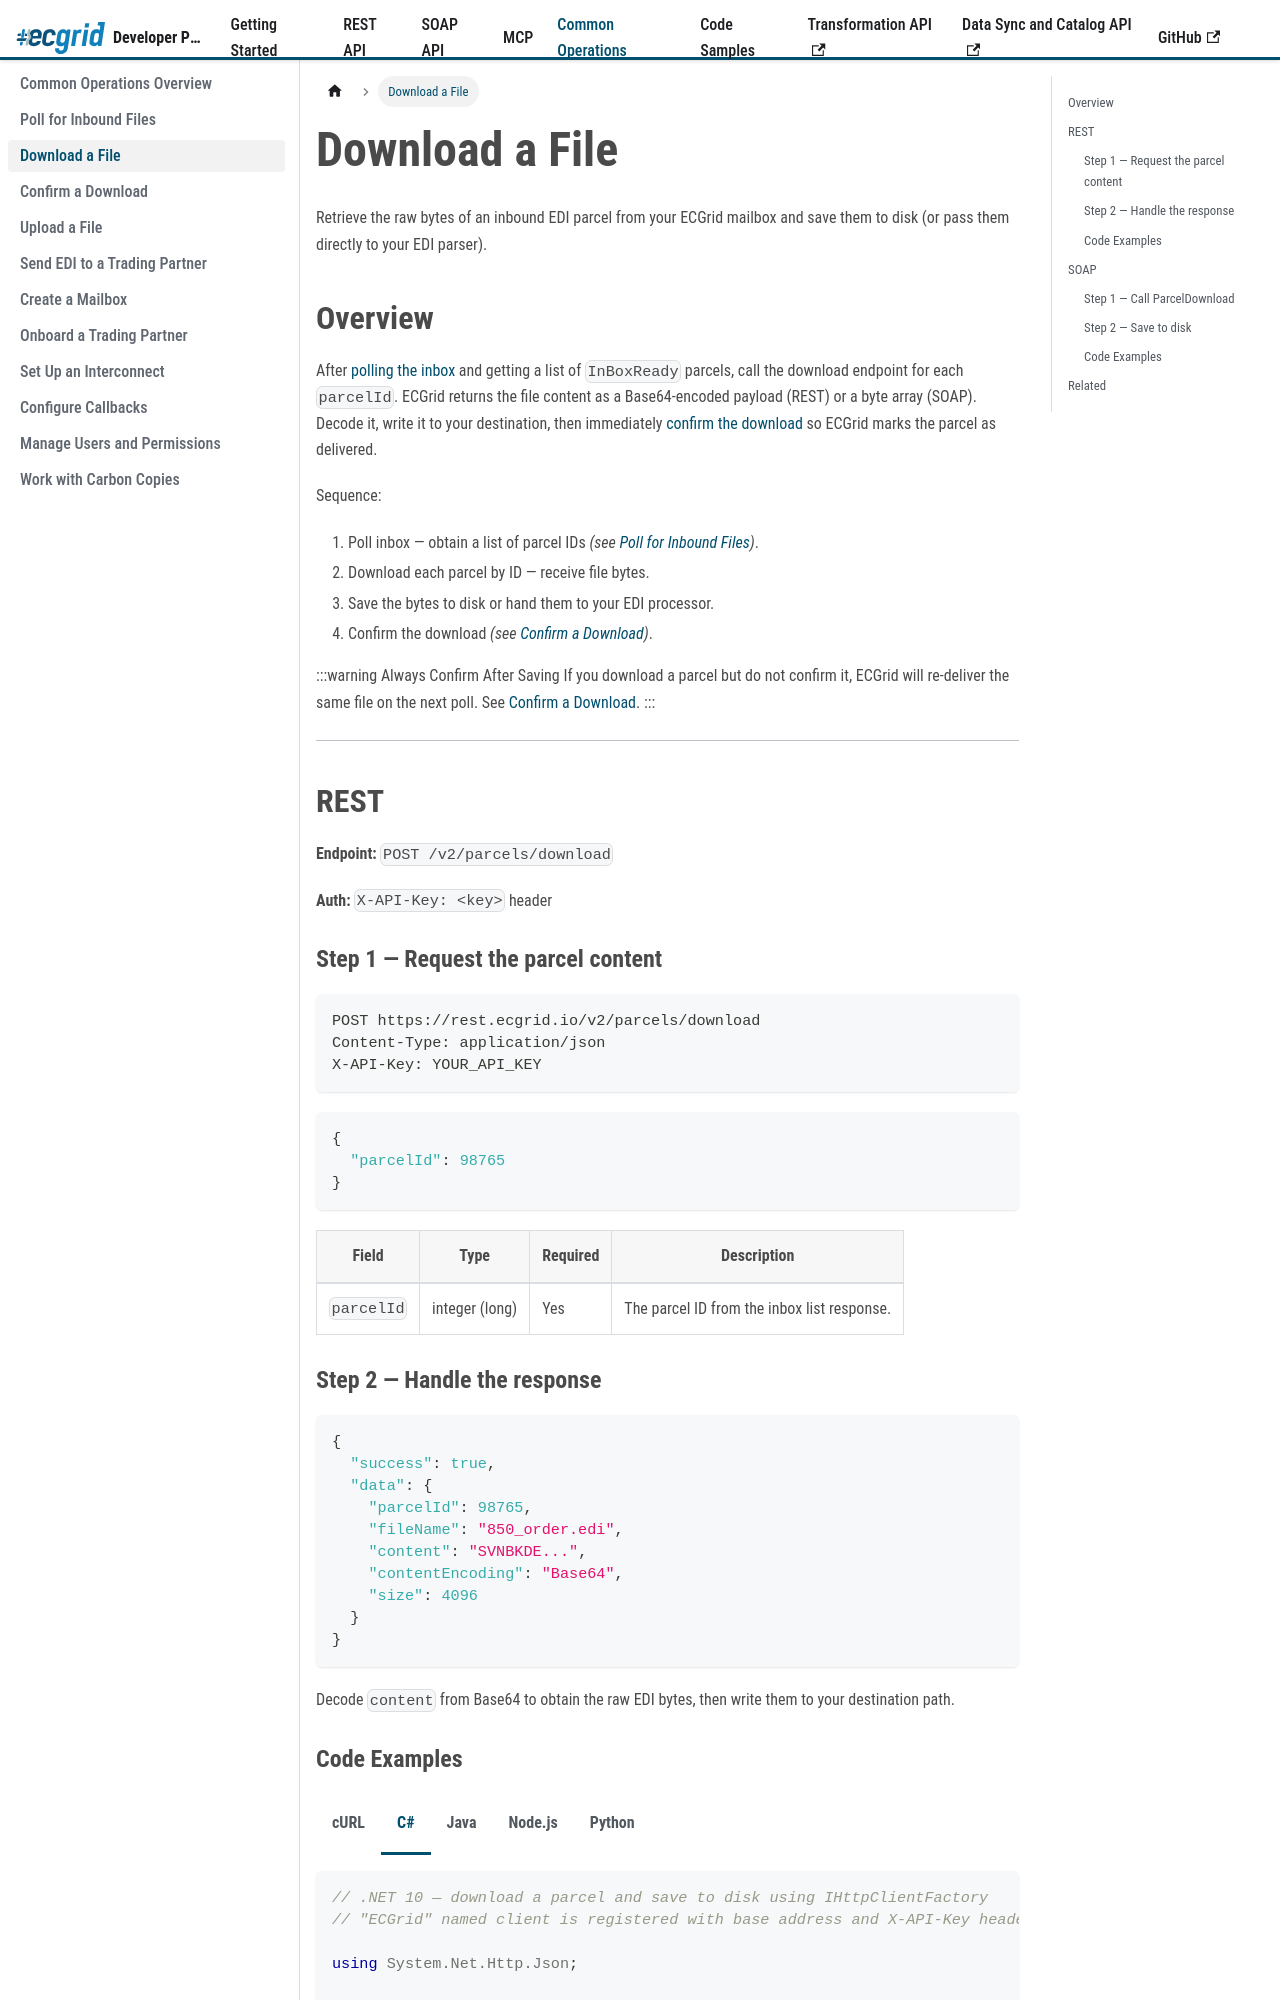

repository: LorenData/ecgrid-developer-documentation · page: docs/common-operations/download-a-file.html · generator: docusaurus

---
title: Download a File
sidebar_position: 3
---
{/* AI Attribution — Loren Data AI Use Policy §8.2 | Tool: Claude Code (Anthropic) | 2026-05-07: Create download-a-file common operations guide - Greg Kolinski 
| 2026-05-08: Add multi-language code tabs (cURL, C#, Java, Node.js, Python) - Greg Kolinski
*/}

import Tabs from '@theme/Tabs';
import TabItem from '@theme/TabItem';


# Download a File

Retrieve the raw bytes of an inbound EDI parcel from your ECGrid mailbox and save them to disk (or pass them directly to your EDI parser).

## Overview

After [polling the inbox](./poll-inbound-files) and getting a list of `InBoxReady` parcels, call the download endpoint for each `parcelId`. ECGrid returns the file content as a Base64-encoded payload (REST) or a byte array (SOAP). Decode it, write it to your destination, then immediately [confirm the download](./confirm-download) so ECGrid marks the parcel as delivered.

Sequence:
1. Poll inbox — obtain a list of parcel IDs *(see [Poll for Inbound Files](./poll-inbound-files))*.
2. Download each parcel by ID — receive file bytes.
3. Save the bytes to disk or hand them to your EDI processor.
4. Confirm the download *(see [Confirm a Download](./confirm-download))*.

:::warning Always Confirm After Saving
If you download a parcel but do not confirm it, ECGrid will re-deliver the same file on the next poll. See [Confirm a Download](./confirm-download).
:::

---

## REST

**Endpoint:** `POST /v2/parcels/download`

**Auth:** `X-API-Key: <key>` header

### Step 1 — Request the parcel content

```http
POST https://rest.ecgrid.io/v2/parcels/download
Content-Type: application/json
X-API-Key: YOUR_API_KEY
```

```json
{
  "parcelId": 98765
}
```

| Field | Type | Required | Description |
|---|---|---|---|
| `parcelId` | integer (long) | Yes | The parcel ID from the inbox list response. |

### Step 2 — Handle the response

```json
{
  "success": true,
  "data": {
    "parcelId": 98765,
    "fileName": "850_order.edi",
    "content": "SVNBKDE...",
    "contentEncoding": "Base64",
    "size": 4096
  }
}
```

Decode `content` from Base64 to obtain the raw EDI bytes, then write them to your destination path.
